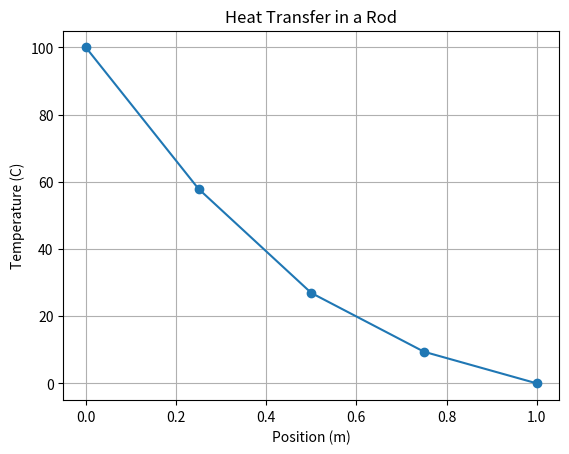

Source code (Python):
import matplotlib.pyplot as plt

T = [100, 0, 0, 0, 0]
x = [0, 0.25, 0.5, 0.75, 1]

r = 0.08

for step in range(20):
    new_T = T.copy()

    for i in range(1, 4):
        new_T[i] = T[i] + r * (T[i+1] - 2*T[i] + T[i-1])

    T = new_T

print("Final Temperature:", T)

plt.plot(x, T, marker="o")
plt.xlabel("Position (m)")
plt.ylabel("Temperature (C)")
plt.title("Heat Transfer in a Rod")
plt.grid()
plt.show()
